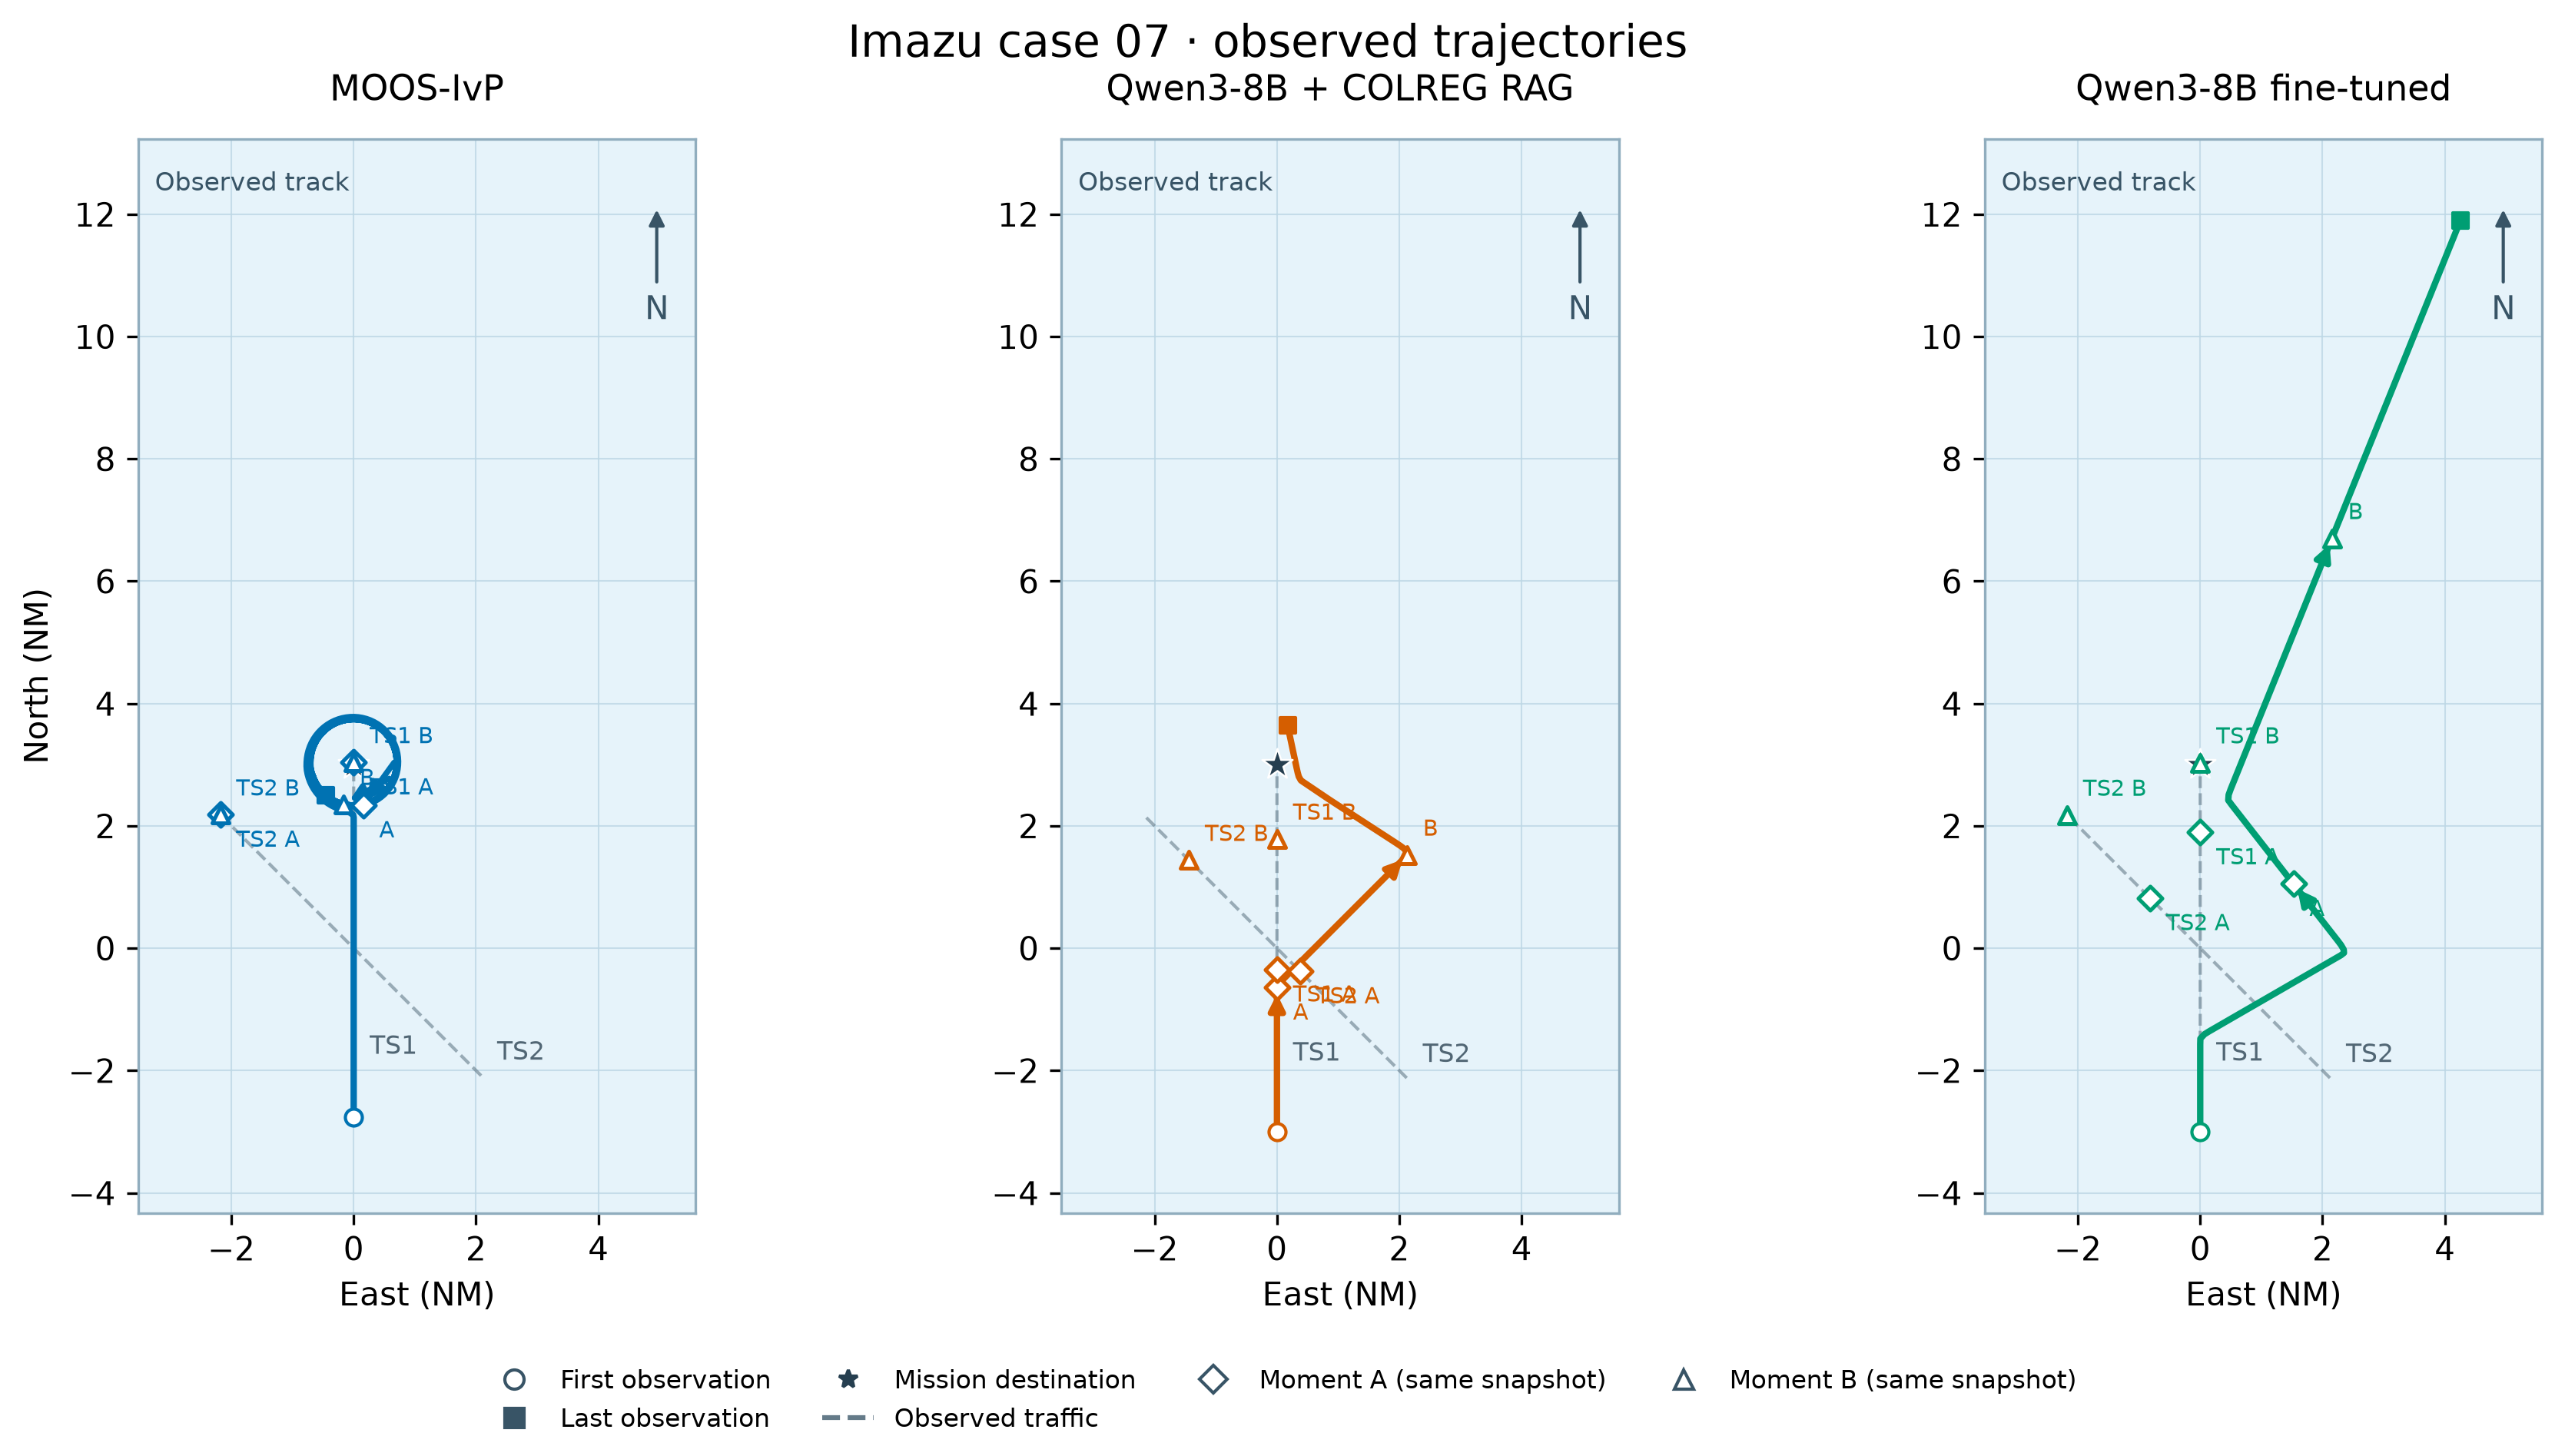

The data file committed next to this chart (first rows):
model, vessel, observed_at, x_m, y_m
MOOS-IvP, own_ship, 89531100173, 0.0, -5113
MOOS-IvP, own_ship, 89531100198, 0.0, -5025
MOOS-IvP, own_ship, 89531100223, 0.0, -4956
MOOS-IvP, own_ship, 89531100247, 0.0, -4887
MOOS-IvP, own_ship, 89531100273, 0.0, -4817
MOOS-IvP, own_ship, 89531100298, 0.0, -4748
MOOS-IvP, own_ship, 89531100323, 0.0, -4682
MOOS-IvP, own_ship, 89531100348, 0.0, -4612
MOOS-IvP, own_ship, 89531100372, 0.0, -4543
MOOS-IvP, own_ship, 89531100398, 0.0, -4474
MOOS-IvP, own_ship, 89531100423, 0.0, -4404
MOOS-IvP, own_ship, 89531100448, 0.0, -4335
MOOS-IvP, own_ship, 89531100473, 0.0, -4269
MOOS-IvP, own_ship, 89531100498, 0.0, -4200
MOOS-IvP, own_ship, 89531100523, 0.0, -4130
MOOS-IvP, own_ship, 89531100548, 0.0, -4061
MOOS-IvP, own_ship, 89531100573, 0.0, -3991
MOOS-IvP, own_ship, 89531100598, 0.0, -3922
MOOS-IvP, own_ship, 89531100623, 0.0, -3853
MOOS-IvP, own_ship, 89531100648, 0.0, -3787
MOOS-IvP, own_ship, 89531100673, 0.0, -3713
MOOS-IvP, own_ship, 89531100698, 0.0, -3638
MOOS-IvP, own_ship, 89531100723, 0.0, -3551
MOOS-IvP, own_ship, 89531100748, 0.0, -3428
MOOS-IvP, own_ship, 89531100773, 0.0, -3301
MOOS-IvP, own_ship, 89531100798, 0.0, -3180
MOOS-IvP, own_ship, 89531100823, 0.0, -3084
MOOS-IvP, own_ship, 89531100848, 0.0, -3014
MOOS-IvP, own_ship, 89531100873, 0.0, -2945
MOOS-IvP, own_ship, 89531100898, 0.0, -2876
MOOS-IvP, own_ship, 89531100923, 0.0, -2810
MOOS-IvP, own_ship, 89531100948, 0.0, -2740
MOOS-IvP, own_ship, 89531100973, 0.0, -2666
MOOS-IvP, own_ship, 89531100999, 0.0, -2590
MOOS-IvP, own_ship, 89531101023, 0.0, -2486
MOOS-IvP, own_ship, 89531101048, -0.1779, -2361
MOOS-IvP, own_ship, 89531101073, -0.16, -2263
MOOS-IvP, own_ship, 89531101098, -0.1531, -2194
MOOS-IvP, own_ship, 89531101123, -0.1668, -2124
MOOS-IvP, own_ship, 89531101148, -0.1684, -2055
MOOS-IvP, own_ship, 89531101174, -0.1582, -1985
MOOS-IvP, own_ship, 89531101199, -0.1594, -1916
MOOS-IvP, own_ship, 89531101223, -0.1662, -1850
MOOS-IvP, own_ship, 89531101248, -0.1636, -1777
MOOS-IvP, own_ship, 89531101273, -0.1589, -1701
MOOS-IvP, own_ship, 89531101298, -0.1634, -1618
MOOS-IvP, own_ship, 89531101323, -0.1639, -1530
MOOS-IvP, own_ship, 89531101349, -0.161, -1442
MOOS-IvP, own_ship, 89531101374, -0.1634, -1348
MOOS-IvP, own_ship, 89531101398, -0.1626, -1250
MOOS-IvP, own_ship, 89531101424, -0.1622, -1143
MOOS-IvP, own_ship, 89531101448, -0.1629, -1034
MOOS-IvP, own_ship, 89531101474, -0.1622, -915.4
MOOS-IvP, own_ship, 89531101499, -0.1627, -788.9
MOOS-IvP, own_ship, 89531101524, -0.1624, -663.4
MOOS-IvP, own_ship, 89531101548, -0.1626, -551.9
MOOS-IvP, own_ship, 89531101573, -0.1625, -463.2
MOOS-IvP, own_ship, 89531101599, -0.1625, -379.8
MOOS-IvP, own_ship, 89531101624, -0.1625, -310.8
MOOS-IvP, own_ship, 89531101649, -0.1625, -241.2
... 2,796 more rows
